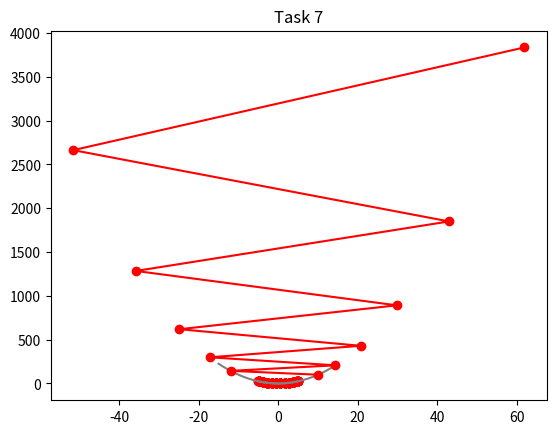

This figure's Python source:
# Task 1: The "Slow and Steady" Learner
# Start at x = 20, LR = 0.01, Slope = 2x.
# Run 10 iterations.

print(
    "\nTask 1: The 'Slow and Steady' Learner:- \n \t Start at x = 20, LR = 0.01, Slope = 2x. \n \t Run 10 iterations.\n\n")

x = 20
lr = 0.01

for _ in range(10):
    slope = 2 * x
    x = x - (slope * lr)

print(x)

# Task 2: The "Aggressive" Learner
# Start at x = 10, LR = 0.9, Slope = 2x.
# Why? This shows "Overshooting" - when the model is too aggressive and misses the target.

print(
    "\nTask 2: The 'Aggressive' Learner:- \n \t Watch the variable jump back and forth across the target. \n \t Why? This represents a model that is too unstable to find the best solution.\n\n")

x = 10
lr = 0.9

for _ in range(5):
    slope = 2 * x
    x = x - (slope * lr)
    print(x)

# Task 3: The "Constant Slope" Descent
# Start at x = 50, LR = 0.2, Slope = 5 (constant).
# Use a WHILE loop: while x > 0:
# Count how many steps it takes to reach the bottom.

print(
    "\nTask 3: The 'Constant Slope' Descent:- \n \t Use a while loop to count steps on a constant slope. \n \t Why? This teaches you how to stop an optimization process once a target is reached.\n\n")

x = 50
lr = 0.2
slope = 5
steps = 0

while x > 0:
    x = x - (slope * lr)
    steps += 1
print(f"{steps} steps it took to reach the bottom")

# Task 4: The Vanishing Gradient
# Start at x = 0.5, LR = 0.1, Slope = x**2.
# Why? This shows why learning stops when slopes are too small.

print(
    "\nTask 4: The Vanishing Gradient:- \n \t Observe how learning stalls when the slope is a small decimal. \n \t Why? This is a major hurdle in Deep Learning where weights stop updating.\n\n")

x = 0.5
lr = 0.1

for i in range(10):
    slope = x ** 2
    x = x - (slope * lr)
    print(f"Step {i}: x = {x:.2f}")

# Task 5: The "Momentum" Intuition (Rolling the Ball)
# Task: Update x using a 'change' variable that carries 90% of the previous step's speed.
# Formula: change = (0.9 * change) + (lr * slope) -> x = x - change
# Why? This simulates a ball picking up speed as it rolls down a hill, making learning more efficient.

print(
    "\nTask 5: The 'Momentum' Intuition:- \n \t Update x using a 'change' variable that carries speed from previous steps. \n \t Why? This is a key technique used in training large models like Neural Networks to speed up convergence.\n\n")

x = 0.5
lr = 0.1
change = 1

for i in range(10):
    slope = 2*x
    change = (0.9 * change) + (lr * slope)
    x = x - change
    print(f"Step {i}: x = {x:.4f} (Change/Speed: {change:.4f})")


# Task 6: Visualizing the "Zig-Zag" (Overfit/Instability)
# Task: Plot the gradient descent path with a very high Learning Rate (LR = 1.1).
# Why? This provides a visual warning of what happens when a model is too aggressive—it misses the target entirely.

print("\nTask 6: Visualizing the 'Zig-Zag':- \n \t Use Matplotlib to show how a high learning rate causes the optimizer to jump across the valley. \n \t Why? This visualizes 'Instability', which is a major part of High Variance in optimization.\n\n")

import numpy as np
import matplotlib.pyplot as plt

x_curve = np.linspace(-15, 15, 100)
y_curve = x_curve**2

x = 10
lr = 1.1
history_x = [x]
history_y = [x**2]

for i in range(10):
    slope = 2 * x
    x = x - (slope * lr)
    history_x.append(x)
    history_y.append(x**2)


plt.plot(x_curve,y_curve,color="gray")
plt.plot(history_x, history_y, "ro-")
plt.title("Learning Curve")
plt.show()

# Task 7: Finding the Minimum of a "Wide" Hill
# Task: Start at x = 10 and use a very gentle slope (0.5 * x).
# Why? This teaches you that the 'speed' of learning depends on both the Learning Rate AND the steepness of the data.

print("\nTask 7: Finding the Minimum of a 'Wide' Hill:- \n \t Observe the update speed when the hill is very flat. \n \t Why? This prepares you for 'Flat Loss Landscapes' where models struggle to find the exact bottom.\n\n")

x = np.linspace(-5,5,10)
lr = 0.01
history_x = [x]
history_y = [x**2]
for i in range(10):
    slope = 0.5*x
    x = x - (slope * lr)
    history_x.append(x)
    history_y.append(x**2)

plt.plot(x,x**2,color="gray")
plt.scatter(history_x,history_y,color="red")
plt.title("Task 7")
plt.show()
